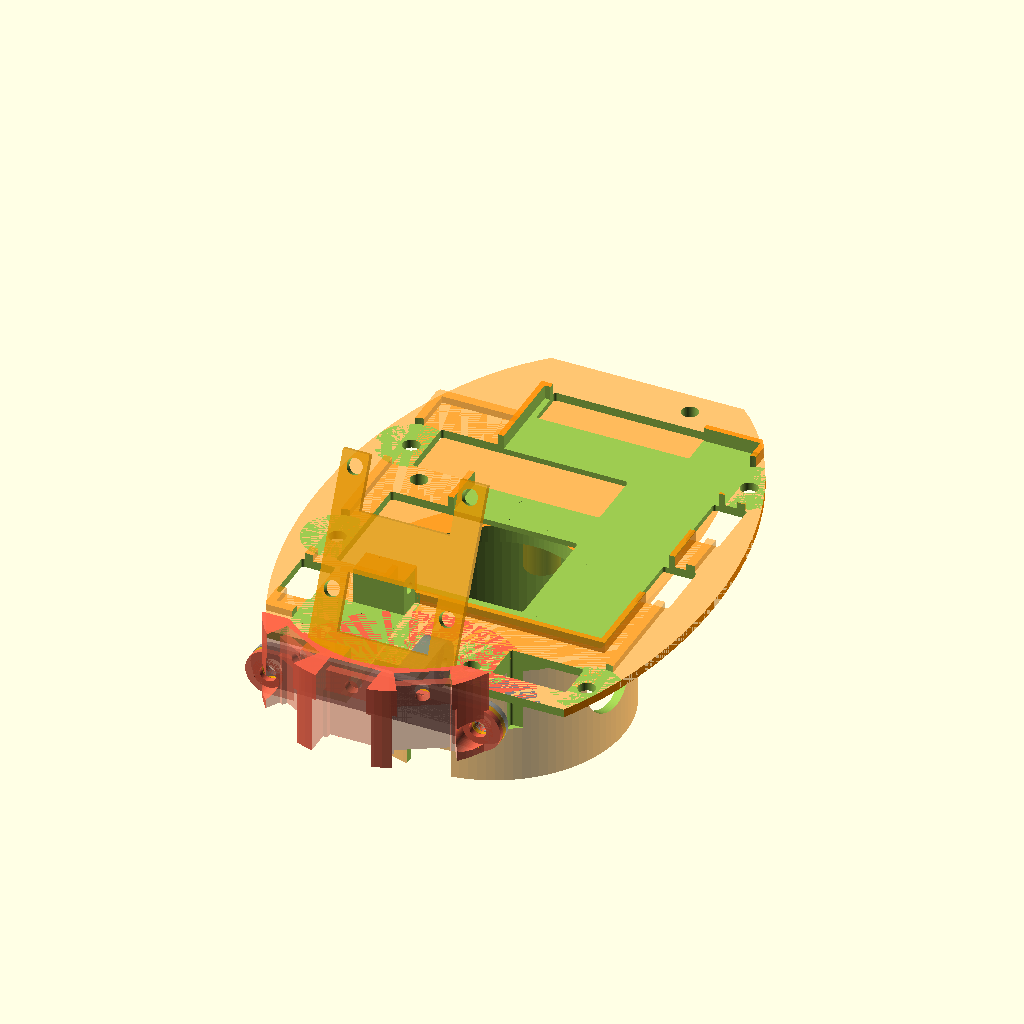
Cell 1 — every parameter at its default value.
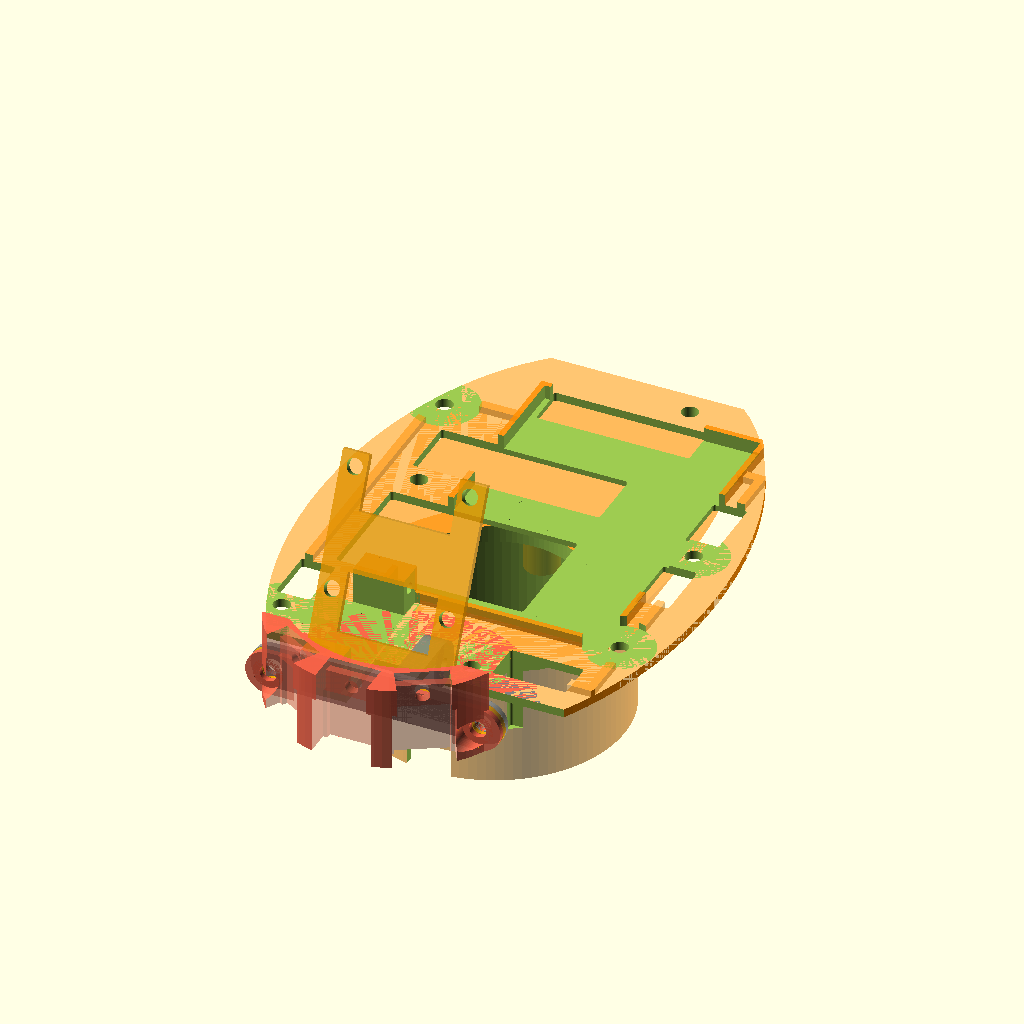
Cell 2: the same model with board_z_angle = 360.
The same orthographic view direction (rotation 55°, 0°, 25°; colour scheme Cornfield) for every cell, with the view re-fitted per cell, so scale and position can differ between cells.
Source of the model, printed_parts/hexbug_adapter_3.scad:
// Visibility flags
showBoard        = 0;
showBattery      = 0;
showServo        = 0;
showboardIR      = 0;

// Board
board_xyz        = [66.0, 58.0, 1.2];
board_offs       = [-board_xyz[0]/2, -board_xyz[1]/2, 0];
board_rot        = [0, 0, 0];
board_z_angle    = 180;

// Battery
battery_xyz      = [38, 60, 4];
battery_offst    = [-24.5, -40, -0.5];
battery_rot      = [0, 0, 90];

// Servo
servo_xyz        = [20, 19, 8];
servo_xyz2       = [28, 1, 8];
servo_rot        = [0, 0, 0];
servo_offs       = [-45, 5, 0];
servo_offs2      = [-(servo_xyz2[0] -servo_xyz[0])/2, 2, 0];

// Base
base_r           = sqrt(pow(board_xyz[0], 2) +pow(board_xyz[1], 2)) /2;
base_scale       = [1.3, 0.8, 1]; // [1.1, 0.9, 1];
base_dz          = 1.5;

post_dz          = 9; //10.0;
post_wall_d      = 1.0;
doPosts          = 0;

board_holes_xyd  =[[2.5, board_xyz[1] -2, 3],
                   [board_xyz[0] -2, board_xyz[1] -2, 3],
                   [14.5, 2, 3],
                   [42.5, 2, 3]];
                   
base_gaps_hulls  = [/*[-5,                   (board_xyz[1]/2 -3), 
                      (board_xyz[0]/2 -18),  (board_xyz[1]/2 -3), 
                     -5,                    -(board_xyz[1]/2 -6),
                      (board_xyz[0]/2 -18), -(board_xyz[1]/2 -6), 3, 20],
                    */ 
                    /*[-(board_xyz[0]/2 -5), (board_xyz[1]/2 -5), 
                     -19,                    (board_xyz[1]/2 -5), 
                     -(board_xyz[0]/2 -5),  -(board_xyz[1]/2 -6),
                     -19,                   -(board_xyz[1]/2 -6), 3, 20],                     
                    */ 
                    // hole for motor connector
                  /*[ 27,                    (board_xyz[1]/2 -5), 
                      (board_xyz[0]/2 +0),   (board_xyz[1]/2 -5), 
                      27,                    (board_xyz[1]/2 -17),
                      (board_xyz[0]/2 +0),   (board_xyz[1]/2 -17), 1, 20],*/
                    
                    [ -27,                   -(board_xyz[1]/2 -5), 
                      -(board_xyz[0]/2 +0),  -(board_xyz[1]/2 -5), 
                      -27,                   -(board_xyz[1]/2 -17),
                      -(board_xyz[0]/2 +0),  -(board_xyz[1]/2 -17), 1, 20],                      
                    
                    [ 24,                    (board_xyz[1]/2 -53), 
                      (board_xyz[0]/2 -19),  (board_xyz[1]/2 -53),  
                      24,                   -(board_xyz[1]/2),
                      (board_xyz[0]/2 -19), -(board_xyz[1]/2), 1, 20],
                    [ 24,                    (board_xyz[1]/2 -5), 
                      (board_xyz[0]/2 -19),  (board_xyz[1]/2 -5),  
                      24,                   -(board_xyz[1]/2 -21),
                      (board_xyz[0]/2 -19), -(board_xyz[1]/2 -21), 1, 20],

                    [ -5,                    (board_xyz[1]/2 -53), 
                      (board_xyz[0]/2 -28),  (board_xyz[1]/2 -53),  
                      -5,                   -(board_xyz[1]/2),
                      (board_xyz[0]/2 -28), -(board_xyz[1]/2), 1, 20],
                    [ -15,                   (board_xyz[1]/2 -5), 
                      (board_xyz[0]/2 -28),  (board_xyz[1]/2 -5),  
                      -15,                  -(board_xyz[1]/2 -21),
                      (board_xyz[0]/2 -28), -(board_xyz[1]/2 -21), 1, 20],

                    [ 35,                    (board_xyz[1]/2 -17), 
                      (board_xyz[0]/2 +8),   (board_xyz[1]/2 -17),  
                      35,                   -(board_xyz[1]/2 -15),
                      (board_xyz[0]/2 +8),  -(board_xyz[1]/2- 15), 1, 20],

                     
                    [-(board_xyz[0]/2 -6),   (board_xyz[1]/2 -0), 
                     -(board_xyz[0]/2 -15),  (board_xyz[1]/2 -0), 
                     -(board_xyz[0]/2 -6),   (board_xyz[1]/2 -5),
                     -(board_xyz[0]/2 -15),  (board_xyz[1]/2 -5), 1, 20]                     
                     ];              

adapt2head_rot   = [0, 0, 90]; 
adapt2head_offs  = [0, 8, 0]; 


// Adapter
adapter_d        = 46;
adapter_wall_d   = 1.5;
adapter_dz       = 21; //20

adapter_gap1_dy  = 7.5;
adapter_gap1_dz  = 5;
adapter_gap1_dx  = 8;

adapt_rim_r      = 6.5;
neck_scale_xy    = [1.1, 2.3]; //[1.2, 1.7];
neck_offs        = [0, 8, 0];  //[0, 4, 0];

// angle, offset from outer circumfence, dz(outer hole), dz(outer wall), dip, hole diameter, 
// outer hole diameter
adapt_holes_ar   =[[ -30, -2.5,  9,  1.5, 1, 2.0, 4.5, 0], 
                   [  50, -3.0,  9,  4.0, 1, 2.0, 4.5, 0], 
                   [ 180, -3.5,  9,  4.0, 1, 2.0, 4.5, 0],
                   
                   [ 230,  7.0, 12, -2.0, 0, 3.0, 6.5, 0],
                   [ 170, 33.0, 12, -2.0, 0, 3.0, 6.5, 0],
                   [  17,  5.0, 12, -2.0, 0, 3.0, 6.5, 1],
                   
                   [  -5,  5.0, 12, -2.0, 0,   0, 6.5, 2]
                   ];
adapt_post_d     = 6;

adapt_collar_dz  = 4; //4
                    
// ----------------------------------------------------------------------------------
// External parts
// ----------------------------------------------------------------------------------
module board0() 
{   
    rotate(board_rot) translate(board_offs) 
    cube(board_xyz);   
}

module board(show=1)
{
    if(show == 1) {
        %color("OliveDrab", 0.7)
        difference() {
            translate([0, 0, post_dz +board_xyz[2]])
            board0();
            rotate([0, 0, board_z_angle])
            for(h = board_holes_xyd) {
                f_hole([h[0], h[1], 0], h[2], 40, board_offs);
            }
        }
    }
}

module battery0(axy=0)
{       
    rotate(battery_rot) translate([0-axy, 0-axy, base_dz]) translate(battery_offst) 
    cube([battery_xyz[0] +2*axy, battery_xyz[1] +2*axy, battery_xyz[2]]);
}

module battery(show=1)
{
    if(show == 1) {
        %color("yellow", 0.3)
        battery0();
    }
}


module servo0() 
{
    rotate(servo_rot) translate([0, 0, base_dz]) translate(servo_offs) 
    group() {
        cube(servo_xyz);
        translate(servo_offs2) 
        cube(servo_xyz2);
    }    
}

module servo(show=1) 
{
    if(show == 1) {
        %color("blue", 0.7) 
        servo0();
    }
}

// - - - - - - - - - - - - - - - - - - - - - - - - - - - - - - - - - - - - - - - - - 
module IRSensor_holes(dx) 
{
    translate([15,dx/2,-15])
    group() {
        cylinder($fn=100, h=20, r=1.2);
        translate([0,0,9])
        sphere(6, $fn=100);
    }
}

module IRSensor(hole=0) 
{
    dx1 = 8.5 +0.5;  // 8.5
    dx2 = 10. +0.53;  //10.0
    dy  = 6.3;
    difference() {
        group() {
            translate([0, (dx1-dx2)/2, 1])
            cube([13.6, dx2, dy -1.0]);   
            if(hole == 0) 
                cube([23.8, dx1, 1.0]);   
            else     
                cube([23.8, dx1, dy]);   
        }
        if(hole == 0) 
            IRSensor_holes(dx1);
        else {
            translate([13, (dx1-dx2)/2, 0])
            cube([4,dx2, 1.5]);
        }
    }
    if(hole == 1) 
        IRSensor_holes(dx1);
}

module boardIR0(hole) 
{   
    angx = 0; //-25;
    angz = 30; 
    offx = 2;
    offy = 8;
    
    prm  = [[offx, -offy, angx,  angz],
            [0,        0, angx,     0],
            [offx,  offy, angx, -angz]];

    for(p=prm) {
        translate([p[0], p[1], 0]) rotate([0, p[2], p[3]])
        group() {
            rotate([0,-90,0]) translate([0,-8.5/2,5]) 
            IRSensor(hole);
        }
    }
}

module boardIR(show=1, hole=0)
{
    if(show == 1) {
        translate([-54,-0,-2])
        color("OliveDrab", 0.2)
        boardIR0(hole);
    }
}


// ----------------------------------------------------------------------------------
// Functions
// ----------------------------------------------------------------------------------
module f_hole(pos, d, dz, offs=[0,0,0])
{
    translate(offs) {
        rotate(0, [1,0,0]) 
        translate(pos) translate([0, 0, -dz/2])
        cylinder($fn=100, h=dz, r=d/2);
    }
}

module f_post(pos, d, dz, offs=[0,0,0])
{
    translate(offs) {    
        rotate(0, [1,0,0]) translate(pos)
        cylinder($fn=100, h=dz+base_dz, r=d/2);
    }
}

module f_hull_hole(data)
{
    hull() {
        f_hole([data[0], data[1], 0], data[8], data[9]);
        f_hole([data[2], data[3], 0], data[8], data[9]);
        f_hole([data[4], data[5], 0], data[8], data[9]);
        f_hole([data[6], data[7], 0], data[8], data[9]);
    }
}

// ----------------------------------------------------------------------------------
// HEAD
// ----------------------------------------------------------------------------------
module head() 
{
    difference() {
        group() {
            // baseplate
            color("darkorange", 0.5)
            hull() {
                board0();
                base();
            }
            // edge around board
            color("darkorange", 0.5)
            difference() {
                translate([0,0,1.5])
                board0();

                translate([0,0,0.5])
                scale([0.95, 0.95, 2])
                board0();
            }
            // posts for board
            if(doPosts > 0) {
                color("darkorange", 0.5)
                rotate([0, 0, board_z_angle])
                for(h = board_holes_xyd) {
                    f_post([h[0], h[1], 0], h[2] +post_wall_d*2, post_dz, board_offs);
                }
            }
            
            // battery hold
            color("darkorange", 0.8)
            scale([1, 1, 0.7])
            battery0(axy=1);
            
            // servo mount
            color("darkorange", 0.8)
            translate([-49, 8, 0])
            cube([29, 9, 8]);
        }
        //rotate([0, 0, board_z_angle])
        group() {
            // holes in posts
            rotate([0, 0, board_z_angle])
            for(h = board_holes_xyd) {
                f_hole([h[0], h[1], 0], h[2], 30, board_offs);
            }
            if(doPosts == 0) {
                rotate([0, 0, board_z_angle])
                for(h = board_holes_xyd) {
                    translate([0, 0, 6.5])
                    f_hole([h[0], h[1], 0], h[2]*4, 10, board_offs);
                }
            } 
            
            // gaps in base
            for(g = base_gaps_hulls) {
                f_hull_hole(g);
            }
            // battery
            battery0();
            
            // servo
            servo0();
            
            // Cut around outline
            color("darkorange", 1)
            difference() {
                scale([2, 2, 1])
                scale(base_scale)
                translate([0, 0, -10])
                cylinder($fn=100, h=20, r=base_r);

                scale(base_scale)
                translate([0, 0, -15])
                cylinder($fn=100, h=30, r=base_r);
            }
            
            // Cut off front
            translate([-79, -30, -10])
            cube([30, 60, 20]);
            translate([-68, -30, -10])
            cube([30, 37, 20]);
            translate([-68, 15, -10])
            cube([30, 37, 20]);

            // Cut off back
            translate([50, -30, -10])
            cube([30, 60, 20]);
            
            // Holes
            rotate(-1 *adapt2head_rot) 
            translate(-1 *adapt2head_offs) 
            group() {
                for(h = adapt_holes_ar) {
                    if(h[2] > 10) {
                        x = (adapter_d/2 -adapter_wall_d +h[1]) *sin(-h[0]+180);
                        y = (adapter_d/2 -adapter_wall_d +h[1]) *cos(-h[0]+180);
                        f_hole([x, y, 15], h[5], 80);
                        if(h[2] > 0)  { 
                            if(h[7] > 0) {
                                f_hole([x, y, h[2]], h[6]*2, 21);
                            }
                        }
                    }
                }
            }
            // holes in servo mount
            translate([-23, 15, 4+base_dz])
            rotate([90, 90, 0])
            cylinder($fn=100, h=10, r=1);
            translate([-23 -24, 15, 4+base_dz])
            rotate([90, 90, 0])
            cylinder($fn=100, h=10, r=1);
        }
    }
    // contraptions for battery
  /*color("darkorange", 1)
    group() {
        difference() {
            translate([2, 16, 0])
            cube([15, 2, 3]);
            translate([3.5, 15, -1.5])
            cube([12, 4, 2.5]);
        }
        translate([0, 0, 10])
        difference() {
            translate([2, -16, 0])
            cube([15, 2, 3]);
            translate([3.5, -17, -1.5])
            cube([12, 4, 2.5]);
        }
    }*/

}

// ----------------------------------------------------------------------------------
// SENSOR ARM
// ----------------------------------------------------------------------------------
module sensor_arm() 
{
    dz   = 1;
    dx   = 37;
    r    = 4.0;
    rh   = 1.5;
    llen = 15;
    lhei = 8;
    loff = 0.5;
    lwid = 3 +loff*2; //3
    lgro = 3.5; //6
    offs = -4.5;
    color("gray", 0.8)
    
    translate([-52, 0, r+base_dz]) {
        rotate([0,90,0])
        difference() {
            group() {
                hull() {
                    translate([0, -dx/2, 0])
                    cylinder($fn=100, h=dz, r=r);
                    translate([0, +dx/2, 0])
                    cylinder($fn=100, h=dz, r=r);
                }
                translate([0, offs, 0]) {
                    translate([-lhei/2, -lwid/2 +loff, 0])
                    cube([lhei, lwid, llen -lhei/2 +1]);
                    rotate([90, 90, 0])
                    translate([-lhei*1.2, -lwid/2, 0])
                    cube([lhei*1.2, lwid, lhei*1.2]);
                    
                    rotate([90, 0, 0])
                    translate([0, llen -3, -lwid/2 -loff])
                    cylinder($fn=100, h=lwid, r=lhei/2);

                }
             }
            group() {
                translate([0, -dx/2, -2])
                cylinder($fn=100, h=4, r=rh);
                translate([0, +dx/2, -2])
                cylinder($fn=100, h=4, r=rh);

                translate([0, offs, 0]) {
                    translate([-lgro/2 , -lwid/2 +1.5, dz])
                    cube([lgro, lwid, llen]);
                
                    rotate([90, 0, 0])
                    translate([0, llen -3, -4])
                    cylinder($fn=100, h=8, r=1.2);
                
                    rotate([90, 0, 0])
                    translate([0, llen -3, -4])
                    cylinder($fn=100, h=4.5, r=3);

                    rotate([0, 90, 0])
                    translate([-10, -10, -4])  
                    cylinder($fn=100, h=8, r=8.5);
                }
            }
        }
    }
}
    
// ----------------------------------------------------------------------------------
module sensor_arm_frontPlate_holes(dx, rh) 
{
    translate([0, -dx/2, -2])
    cylinder($fn=100, h=5, r=rh);
    translate([0, +dx/2, -2])
    cylinder($fn=100, h=5, r=rh);
    
    translate([0, -dx/2, -5])
    cylinder($fn=100, h=5, r=rh*1.8);
    translate([0, +dx/2, -5])
    cylinder($fn=100, h=5, r=rh*1.8);   
}


module sensor_arm_frontPlate(dx, dz, r, rh) 
{
    difference() {
        hull() {
            translate([0, -dx/2, 0])
            cylinder($fn=100, h=dz, r=r);
            translate([0, +dx/2, 0])
            cylinder($fn=100, h=dz, r=r);
        }
        sensor_arm_frontPlate_holes(dx, rh);
    }
}

// ----------------------------------------------------------------------------------
module sensor_arm2() 
{
    dz   = 1;
    dx   = 37;
    dy   = 8;
    r    = 4.0;
    rh   = 1.5;
    llen = 15;
    lhei = 8;
    loff = 0.5;
    lwid = 3 +loff*2; //3
    lgro = 3.5; //6
    offs = -4.5;
    lr   = [-1, 1];
    color("Firebrick", 0.8)
    
    translate([-52 -dz, 0, r+base_dz]) {
        rotate([180,270,0])
        difference() {
            group() {
                sensor_arm_frontPlate(dx, dz, r, rh);

                // for photodiode
                for(i = lr) {
                    hull() {
                        translate([0, i*dx/2, 0])
                        cylinder($fn=100, h=dz, r=r);
                        translate([dy, i*dx/2, 0])
                        cylinder($fn=100, h=dz, r=r);
                    }
                    translate([dy, i*dx/2, -15])
                    cylinder($fn=100, h=15, r=4);
                }
             }
             group() {
                 sensor_arm_frontPlate_holes(dx, rh);
                 
                // for photodiode
                for(i = lr) {
                    translate([dy, i*dx/2, -17])
                    cylinder($fn=100, h=17, r=3);
                    translate([dy, i*dx/2-1.5, -2])
                    cylinder($fn=100, h=4, r=rh/2);
                    translate([dy, i*dx/2+1.5, -2])
                    cylinder($fn=100, h=4, r=rh/2);

                    translate([dy-7, i*dx/2 -4 +i*5, -19])
                    cube([8,8,15]);
                    
                }
            }
        }
    }
}


// ----------------------------------------------------------------------------------
module sensor_arm3() 
{
    dz   = 1;
    dx   = 37;
    dy   = 8;
    r    = 4.0;
    rh   = 1.5;
    rdsk = 22;
    rcut = 22; // 15
    color("Tomato", 0.5)

    difference() {
        translate([-52 -dz -1, 0, r+base_dz]) {
            rotate([180,270,0])
            difference() {
                group() {
                    sensor_arm_frontPlate(dx, dz, r, rh);
                
                    translate([-4, 0, 10])
                    rotate([0,90,0])
                    cylinder($fn=100, h=15, r=rdsk);
                }
                group() {
                    sensor_arm_frontPlate_holes(dx, rh);
                    
                    translate([-10, -25, 36])
                    rotate([0,90,0])
                    cube([35,50,25]);
                    
                    translate([-7, 0, 17])
                    rotate([0,90,0])
                    cylinder($fn=100, h=20, r=rcut);
                    
                }
            }
        }
        translate([-55,-0,-2])
        boardIR0(hole=1);    
    }
    color("Tomato", 0.8)
    translate([-52 -dz -1, 0, r+base_dz]) 
    rotate([180,270,0])    
    sensor_arm_frontPlate(dx, dz, r, rh);
}

// ----------------------------------------------------------------------------------
module sensor_arm_amg88xx() 
{
    dz   = 1;
    dx   = 37;
    r    = 4.0;
    rh   = 1.5;
    
    difference() {
        
        group() {
            *color("OliveDrab", 0.7)
            rotate([0,90,0])
            translate([-45,-12.7,-54])
            group() {
                translate([12.7-1.27, 12.7-1.27, -4])
                cube([2.54, 2.54, 4]);
                cube([25.4, 25.4, 1]);
            }
            color("Orange", 0.8)
            difference() {
                translate([-52 -dz, 0, r+base_dz]) {
                    rotate([180,270,0])
                    difference() {
                        group() {
                            rotate([0,25,0])
                            translate([0,0,1.8])
                            sensor_arm_frontPlate(dx, dz, r, rh);
                            translate([0+4, -12.7,0])
                            cube([39.4 -4, 25.4, 1.2]);
                            // ...
                        }
                        group() {
                            rotate([0,25,0])
                            translate([0,0,2])
                            sensor_arm_frontPlate_holes(dx, rh);
                            translate([30, -8,-1])
                            cube([10, 16, 3]);
                            translate([10, -8,-1])
                            cube([10, 16, 3]);
                            
                        }
                    }
                }
            }
        }
        rotate([0,90,0])
        translate([-45,-12.7,-54])
        group() {
            translate([2.54, 2.54, -2.5])
            cylinder($fn=100, h=15, r=1.4);
            translate([0.9*25.4, 2.54, -2.5])
            cylinder($fn=100, h=15, r=1.4);
            translate([0.9*25.4, 0.9*25.4, -2.5])
            cylinder($fn=100, h=15, r=1.4);
            translate([2.54, 0.9*25.4, -2.5])
            cylinder($fn=100, h=15, r=1.4);
        }
    }
}

// ----------------------------------------------------------------------------------
module ring() 
{
    color("brown", 0.6)
    difference() {
        group() {
            translate([0, 0, 0])
            cylinder($fn=100, h=2, r=2.5);
            translate([0, 0, 2])
            cylinder($fn=100, h=1, r=4);
        }
        translate([0, 0, -5])
        cylinder($fn=100, h=10, r=3/2);
    }
}


// ----------------------------------------------------------------------------------
// NECK/ADAPTER
// ----------------------------------------------------------------------------------
module base()
{
    color("goldenrod", 0.6)
    scale(base_scale)
    cylinder($fn=100, h=base_dz, r=base_r);
}    

module adapter_base()
{
    difference() {
        group() {
            color("darkorange", 0.6)
            cylinder($fn=100, h=adapter_dz, r=adapter_d/2);
            
            color("darkorange", 0.6)
            translate([0, 0, adapter_dz])
            linear_extrude(height=adapt_collar_dz, center=true, convexity=10, 
                           scale=neck_scale_xy, $fn=100)
            translate(neck_offs)
            circle($fn=100, r=adapter_d/2);
        }
        group() {
            translate([0,0,-1])
            cylinder($fn=100, h=adapter_dz, r=adapter_d/2 -adapter_wall_d);

            translate([0,0,-1])
            cylinder($fn=100, h=adapter_dz+20, r=adapter_d/2 -adapter_wall_d -adapt_rim_r);

            translate([-5, -adapter_gap1_dy/2 -adapter_d/2, -1])
            cube([adapter_gap1_dx, adapter_gap1_dy, adapter_gap1_dz +1]);

            rotate([0,0,-90])
            translate([-5, -adapter_gap1_dy/2 -adapter_d/2 +6.5, adapter_dz -2.5])
            cube([10, 6, 5]);
        }
    }
    color("orange", 0.3) 
    group() {
        for(h = adapt_holes_ar) {
            x = (adapter_d/2 -adapter_wall_d +h[1]) *sin(-h[0]+180);
            y = (adapter_d/2 -adapter_wall_d +h[1]) *cos(-h[0]+180);
            f_post([x, y, 15.5- h[3] +3], adapt_post_d, h[3]);
        }
    }
}

module adapter() 
{
    difference() {
        adapter_base();      
        group() {
            for(h = adapt_holes_ar) {
                if(h[7] < 2) {
                    x = (adapter_d/2 -adapter_wall_d +h[1]) *sin(-h[0]+180);
                    y = (adapter_d/2 -adapter_wall_d +h[1]) *cos(-h[0]+180);
                    f_hole([x, y, 15], h[5], 20);
                    if(h[2] > 0) { 
                        f_hole([x, y, h[2]], h[6], 20);
                    }   
                    if(h[4] > 0) {     
                        translate([x, y, adapter_dz +5])
                        //scale([1,1,0.6])
                        //sphere(8, $fn=100); 
                        scale([1,1,0.7])
                        sphere(6, $fn=100); 
                    }
                }
            }
            // Cut off back
            rotate([0, 0, 90])
            translate([58, -30, 10])
            cube([30, 60, 20]);

            // Cut off front
            rotate([0, 0, 90])
            translate([-60, -30, 10])
            cube([30, 60, 20]);
            
            // Motor connector cut-out
            rotate([0, 0, 90])
            translate([8, 0, 20])
            f_hull_hole(base_gaps_hulls[0]);

            rotate([0, 90, 125 +board_z_angle +45])
            translate([-13,0,15])
            //cylinder($fn=100, h=10, r=6.5); 
            cylinder($fn=100, h=10, r=6); 
        }
    }
}


// ----------------------------------------------------------------------------------
translate(adapt2head_offs) 
rotate(adapt2head_rot) 
group() {
    board(showBoard);
    battery(showBattery);
    servo(showServo);
    boardIR(showboardIR);
    head();
    sensor_arm();
    *sensor_arm2();
    sensor_arm3();
    translate([-9,0,-22])
    rotate([0,25,0])
    sensor_arm_amg88xx();
}

*sensor_arm();
*sensor_arm2();
*sensor_arm3();
*sensor_arm_amg88xx();

translate([0, 0,-23]) 
adapter();

*ring();
    
// ----------------------------------------------------------------------------------
Customizer parameters (derived from the source; name, type, default, range or options):
showBoard: number, default 0
showBattery: number, default 0
showServo: number, default 0
showboardIR: number, default 0
board_xyz: vector, default [66, 58, 1.2]
board_rot: vector, default [0, 0, 0]
board_z_angle: number, default 180
battery_xyz: vector, default [38, 60, 4]
battery_offst: vector, default [-24.5, -40, -0.5]
battery_rot: vector, default [0, 0, 90]
servo_xyz: vector, default [20, 19, 8]
servo_xyz2: vector, default [28, 1, 8]
servo_rot: vector, default [0, 0, 0]
servo_offs: vector, default [-45, 5, 0]
base_scale: vector, default [1.3, 0.8, 1]
base_dz: number, default 1.5
post_dz: number, default 9
post_wall_d: number, default 1
doPosts: number, default 0
adapt2head_rot: vector, default [0, 0, 90]
adapt2head_offs: vector, default [0, 8, 0]
adapter_d: number, default 46
adapter_wall_d: number, default 1.5
adapter_dz: number, default 21
adapter_gap1_dy: number, default 7.5
adapter_gap1_dz: number, default 5
adapter_gap1_dx: number, default 8
adapt_rim_r: number, default 6.5
neck_scale_xy: vector, default [1.1, 2.3]
neck_offs: vector, default [0, 8, 0]
adapt_post_d: number, default 6
adapt_collar_dz: number, default 4
